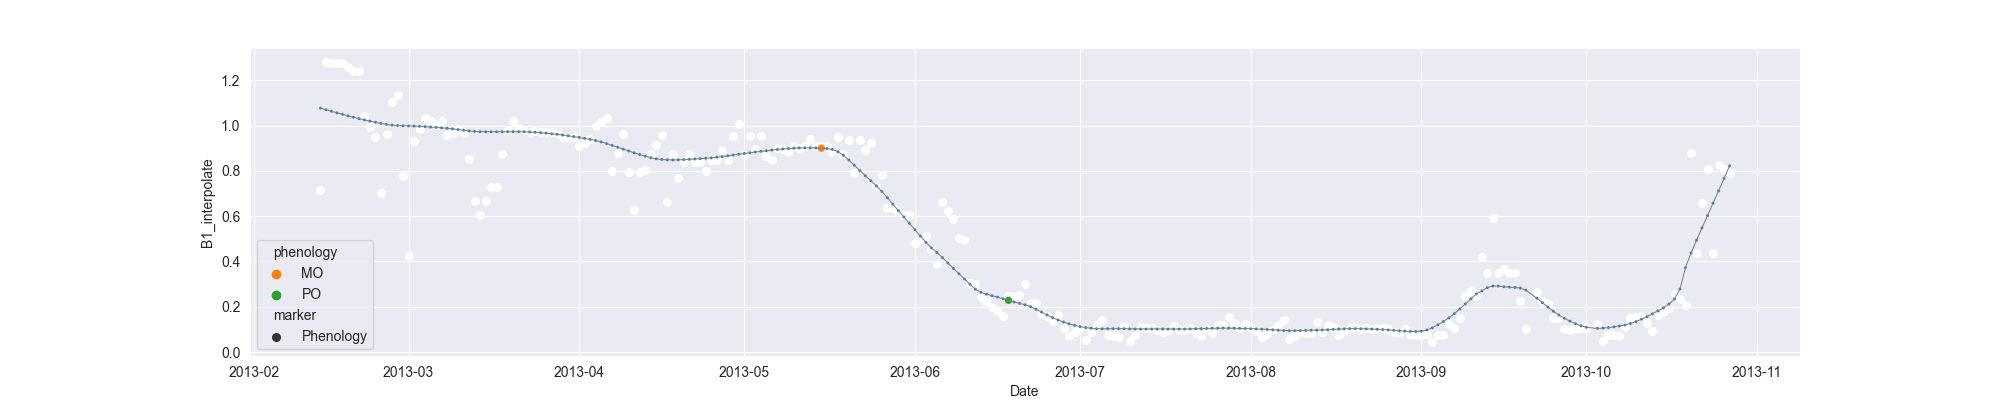

The data file committed next to this chart (first rows):
system:time_start, B1, B1_interpolate, B1_phenology
2013-02-13, 0.7166, 0.7166, 
2013-02-14, 1.281, 1.281, 
2013-02-15, , 1.275, 
2013-02-16, , 1.278, 
2013-02-17, 1.275, 1.275, 
2013-02-18, , 1.258, 
2013-02-19, , 1.241, 
2013-02-20, 1.241, 1.241, 
2013-02-21, 1.043, 1.043, 
2013-02-22, , 0.9957, 
2013-02-23, 0.9483, 0.9483, 
2013-02-24, 0.7013, 0.7013, 
2013-02-25, 0.9611, 0.9611, 
2013-02-26, 1.105, 1.105, 
2013-02-27, 1.136, 1.136, 
2013-02-28, , 0.7792, 
2013-03-01, 0.4227, 0.4227, 
2013-03-02, 0.9325, 0.9325, 
2013-03-03, , 0.9834, 
2013-03-04, 1.034, 1.034, 
2013-03-05, , 1.018, 
2013-03-06, , 1.004, 
2013-03-07, 1.018, 1.018, 
2013-03-08, 0.9586, 0.9586, 
2013-03-09, 0.9691, 0.9691, 
2013-03-10, 0.9864, 0.9864, 
2013-03-11, 0.9669, 0.9669, 
2013-03-12, , 0.8529, 
2013-03-13, , 0.6675, 
2013-03-14, 0.6052, 0.6052, 
2013-03-15, , 0.6675, 
2013-03-16, 0.7298, 0.7298, 
2013-03-17, , 0.7298, 
2013-03-18, , 0.8744, 
2013-03-19, , 0.9814, 
2013-03-20, 1.019, 1.019, 
2013-03-21, 0.9893, 0.9893, 
2013-03-22, , 0.9814, 
2013-03-23, 0.9734, 0.9734, 
2013-03-24, , 0.9761, 
2013-03-25, , 0.9735, 
2013-03-26, 0.9737, 0.9737, 
2013-03-27, , 0.9734, 
2013-03-28, , 0.9659, 
2013-03-29, , 0.9506, 
2013-03-30, , 0.9452, 
2013-03-31, 0.9506, 0.9506, 
2013-04-01, 0.9107, 0.9107, 
2013-04-02, , 0.9252, 
2013-04-03, 0.9397, 0.9397, 
2013-04-04, 0.9967, 0.9967, 
2013-04-05, , 1.016, 
2013-04-06, 1.034, 1.034, 
2013-04-07, 0.7976, 0.7976, 
2013-04-08, , 0.8802, 
2013-04-09, 0.9629, 0.9629, 
2013-04-10, , 0.7954, 
2013-04-11, 0.628, 0.628, 
2013-04-12, , 0.7954, 
2013-04-13, , 0.8048, 
... 197 more rows
